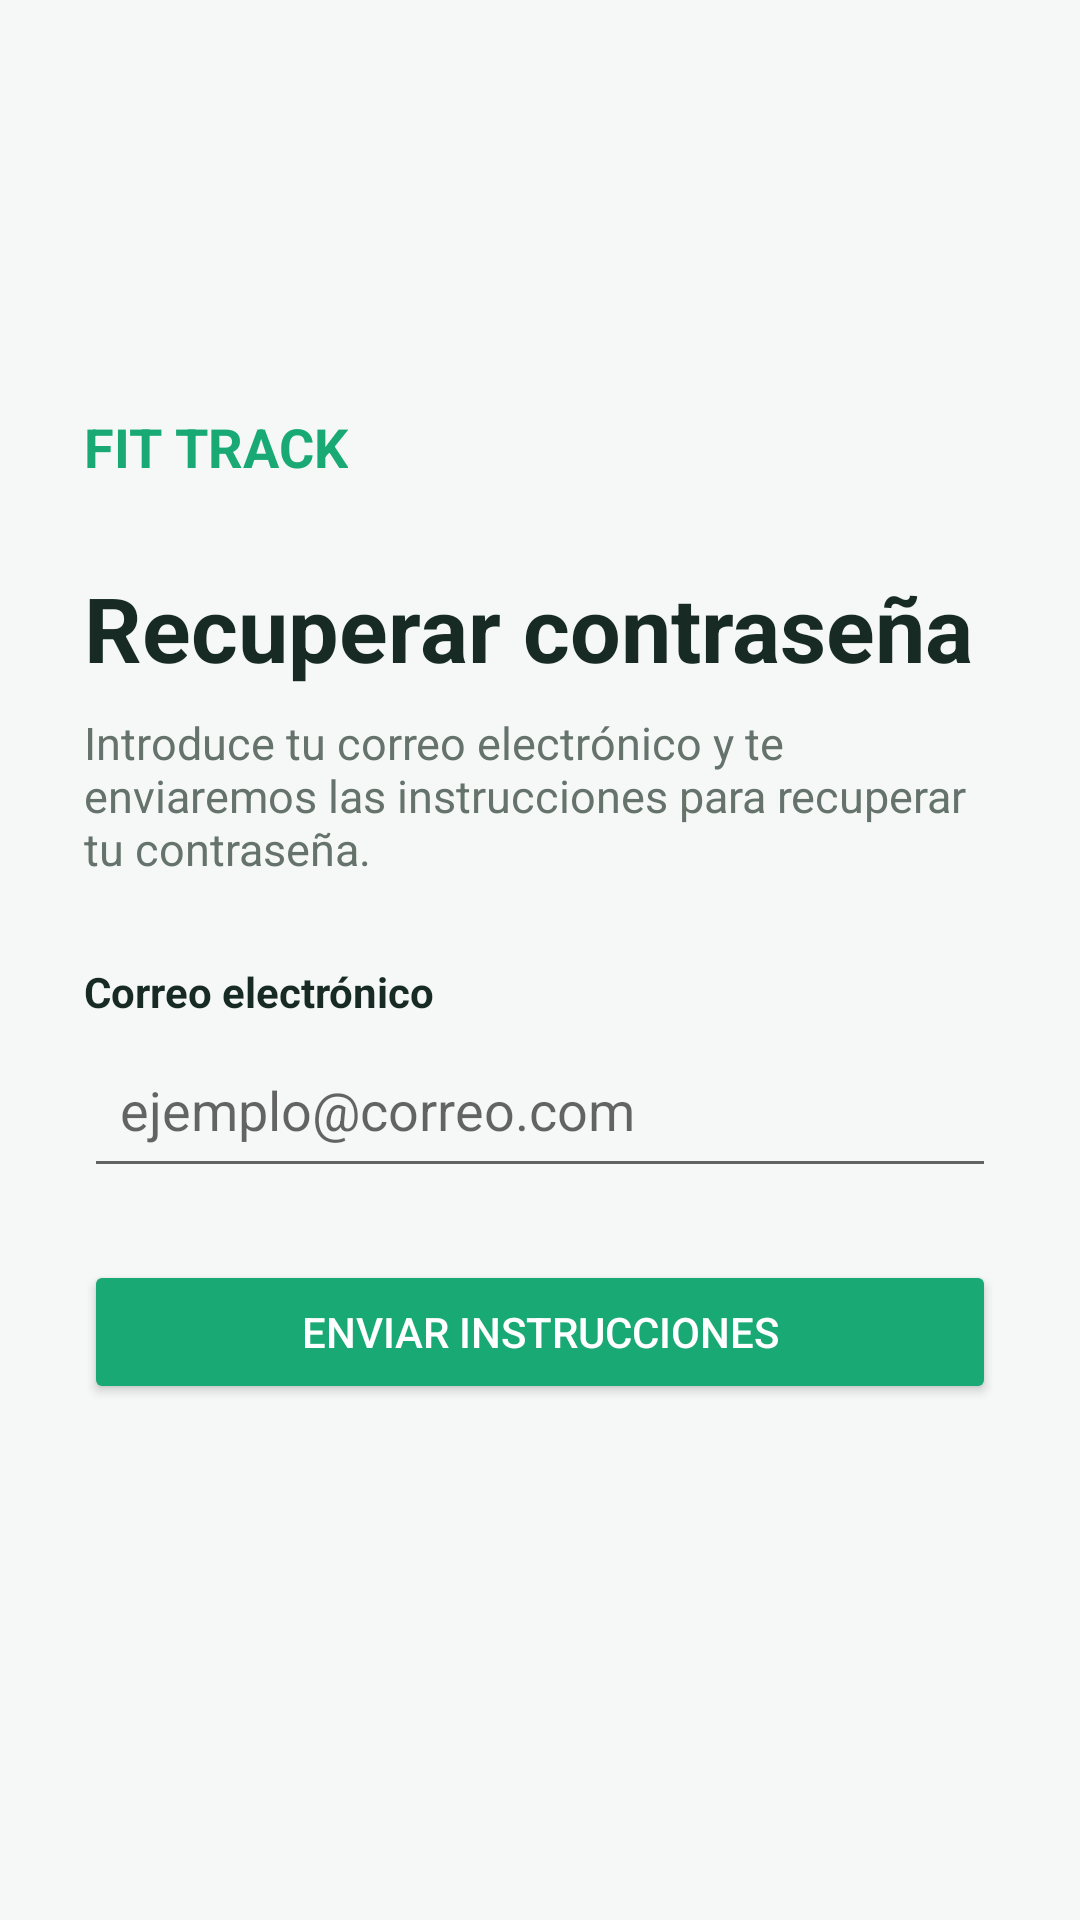

Reconstruct the res/layout file that produces this screen, plus the resources it refers to.
<!-- AndroidManifest.xml: application theme Theme.Tarea1PMyDM -->
<!-- res/layout/activity_recovery.xml -->
<?xml version="1.0" encoding="utf-8"?>
<ScrollView xmlns:android="http://schemas.android.com/apk/res/android"
    android:layout_width="match_parent"
    android:layout_height="match_parent"
    android:background="#F5F8F6"
    android:fillViewport="true">

    <LinearLayout
        android:layout_width="match_parent"
        android:layout_height="match_parent"
        android:orientation="vertical"
        android:gravity="center_vertical"
        android:padding="28dp">

        <TextView
            android:layout_width="wrap_content"
            android:layout_height="wrap_content"
            android:text="FIT TRACK"
            android:textColor="#19A974"
            android:textSize="18sp"
            android:textStyle="bold" />

        <TextView
            android:layout_width="match_parent"
            android:layout_height="wrap_content"
            android:layout_marginTop="28dp"
            android:text="Recuperar contraseña"
            android:textColor="#172B24"
            android:textSize="30sp"
            android:textStyle="bold" />

        <TextView
            android:layout_width="match_parent"
            android:layout_height="wrap_content"
            android:layout_marginTop="8dp"
            android:layout_marginBottom="28dp"
            android:text="Introduce tu correo electrónico y te enviaremos las instrucciones para recuperar tu contraseña."
            android:textColor="#65736C"
            android:textSize="15sp" />

        <TextView
            android:layout_width="wrap_content"
            android:layout_height="wrap_content"
            android:text="Correo electrónico"
            android:textColor="#172B24"
            android:textStyle="bold" />

        <EditText
            android:id="@+id/etCorreoRecovery"
            android:layout_width="match_parent"
            android:layout_height="wrap_content"
            android:layout_marginTop="4dp"
            android:hint="ejemplo@correo.com"
            android:inputType="textEmailAddress"
            android:minHeight="52dp"
            android:padding="12dp" />

        <Button
            android:id="@+id/btnEnviarRecovery"
            android:layout_width="match_parent"
            android:layout_height="wrap_content"
            android:layout_marginTop="24dp"
            android:backgroundTint="#19A974"
            android:text="Enviar instrucciones"
            android:textColor="#FFFFFF" />

        <TextView
            android:id="@+id/tvResultadoRecovery"
            android:layout_width="match_parent"
            android:layout_height="wrap_content"
            android:layout_marginTop="16dp"
            android:gravity="center"
            android:textColor="#19A974"
            android:textSize="14sp" />

    </LinearLayout>
</ScrollView>
<!-- resources referenced by this layout -->
<resources>
  <style name="Theme.Tarea1PMyDM" parent="Theme.MaterialComponents.DayNight.DarkActionBar">
          
          <item name="colorPrimary">@color/purple_500</item>
          <item name="colorPrimaryVariant">@color/purple_700</item>
          <item name="colorOnPrimary">@color/white</item>
          
          <item name="colorSecondary">@color/teal_200</item>
          <item name="colorSecondaryVariant">@color/teal_700</item>
          <item name="colorOnSecondary">@color/black</item>
          
          <item name="android:statusBarColor">?attr/colorPrimaryVariant</item>
          
      </style>
  <color name="white">#FFFFFFFF</color>
  <color name="black">#FF000000</color>
  <!-- not gathered from this repository: default colours our renderer supplied (Android Studio template values) -->
  <color name="purple_500">#FF6200EE</color>
  <color name="purple_700">#FF3700B3</color>
  <color name="teal_200">#FF03DAC5</color>
  <color name="teal_700">#FF018786</color>
</resources>
